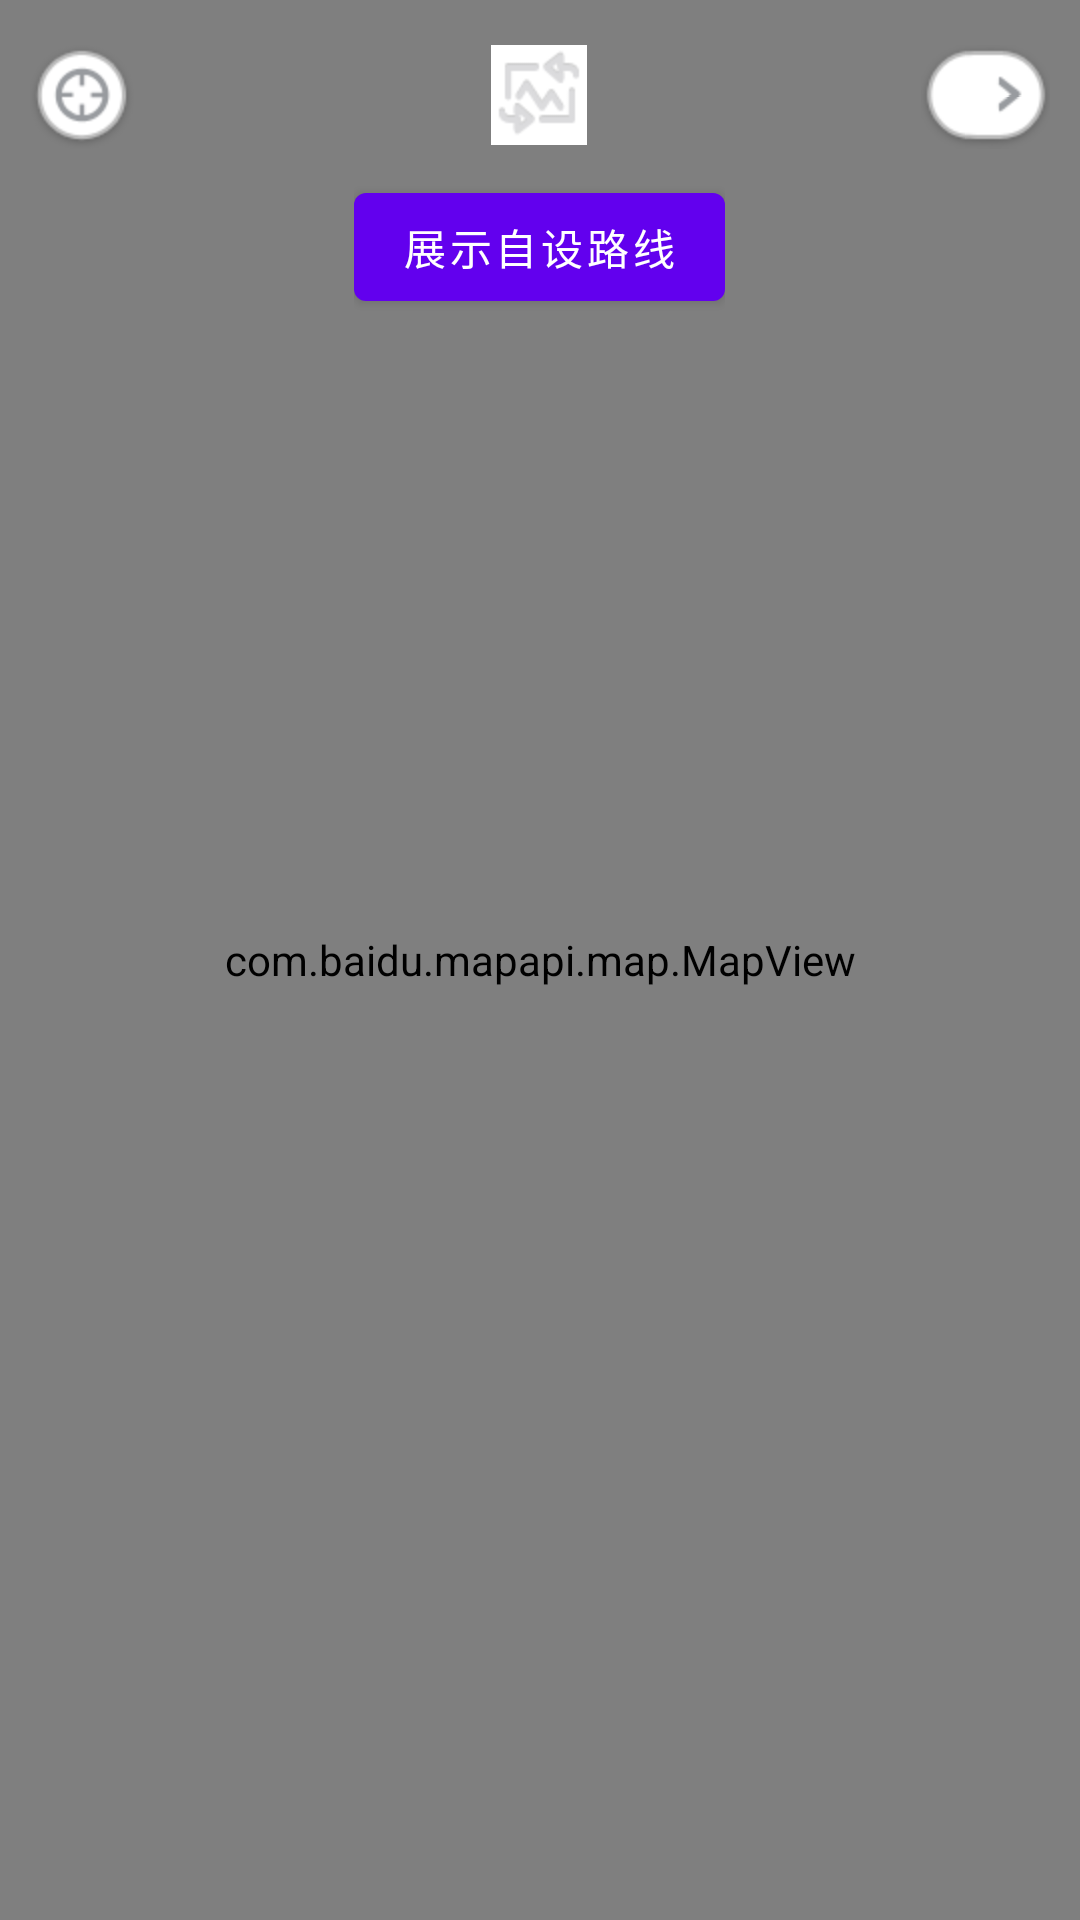

Android layout source for this screen:
<!-- AndroidManifest.xml: fallback theme Theme.MaterialComponents.DayNight.NoActionBar -->
<!-- res/layout/map_info.xml -->
<?xml version="1.0" encoding="utf-8"?>

<LinearLayout xmlns:android="http://schemas.android.com/apk/res/android"
    android:layout_width="fill_parent"
    android:layout_height="fill_parent"
    android:background="@color/app_bg"
    android:orientation="vertical" >

    <RelativeLayout
        android:layout_width="fill_parent"
        android:layout_height="fill_parent" >

        <RelativeLayout
            android:id="@+id/map_show"
            android:layout_width="fill_parent"
            android:layout_height="fill_parent" >

            <com.baidu.mapapi.map.MapView
                android:id="@+id/attractions_map"
                android:layout_width="fill_parent"
                android:layout_height="fill_parent"
                android:clickable="true" />

            <ImageView
                android:id="@+id/attractions_locate"
                android:layout_width="wrap_content"
                android:layout_height="wrap_content"
                android:layout_marginLeft="10dip"
                android:layout_marginTop="15dip"
                android:background="@drawable/btn_locate" />

            <LinearLayout
                android:layout_width="wrap_content"
                android:layout_height="wrap_content"
                android:layout_centerHorizontal="true"
                android:gravity="center_horizontal"
                android:orientation="vertical" >

                <ImageView
                    android:id="@+id/map_mode_change"
                    android:layout_width="wrap_content"
                    android:layout_height="wrap_content"
                    android:layout_centerHorizontal="true"
                    android:layout_marginTop="15dip"
                    android:background="@drawable/map_mode_changebg" />

                <Button
                    android:id="@+id/route_show"
                    android:layout_width="wrap_content"
                    android:layout_height="wrap_content"
                    android:layout_marginTop="10dip"
                    android:text="展示自设路线" />
            </LinearLayout>

            <RelativeLayout
                android:id="@+id/attractions_total_lay"
                android:layout_width="wrap_content"
                android:layout_height="wrap_content"
                android:layout_alignParentRight="true"
                android:layout_marginRight="10dip"
                android:layout_marginTop="15dip"
                android:background="@drawable/attractions_map_total" >

                <TextView
                    android:id="@+id/total_num"
                    android:layout_width="wrap_content"
                    android:layout_height="wrap_content"
                    android:gravity="center|center_vertical"
                    android:paddingLeft="15dip"
                    android:paddingRight="20dip"
                    android:singleLine="true" />
            </RelativeLayout>
        </RelativeLayout>
    </RelativeLayout>

</LinearLayout>
<!-- resources referenced by this layout -->
<resources>
  <color name="app_bg">#F0F2F5</color>
  <!-- drawable btn_locate: png bitmap (drawable-hdpi, 3938 bytes) -->
  <!-- drawable map_mode_changebg: png bitmap (drawable-hdpi, 1571 bytes) -->
</resources>
